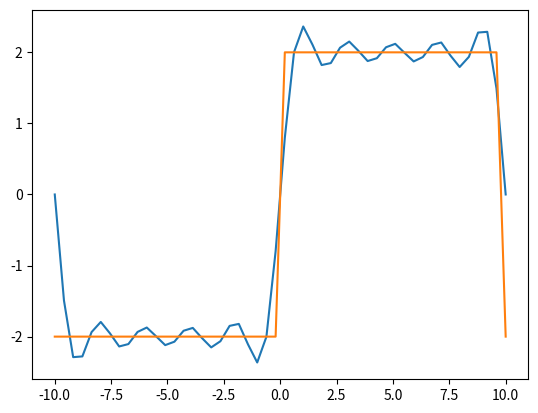

The script that saved this image:
import scipy
from numpy import cos, sin, sign
from scipy import integrate
import matplotlib.pyplot as plt
import numpy as np
from scipy.integrate import quad


def a_0(T, t, x, A):
    return 2/T*quad(lambda t: x(t, A,T), t, t+T)[0]


def a_n(t, T, n, w, x, A):
    return 2/T*quad(lambda t: x(t, A,T) * cos(n * 2 * np.pi / T * t), t, t+T)[0]


def b_n(t, T, n, w, x, A):
    return 2/T*quad(lambda t: x(t, A,T) * sin(n * 2 * np.pi / T * t), t, t+T)[0]


def furie(N, t_0, T, function_x, num_t, mas_t, A):
    """
    :param N: Length of the sum of the series
    :param t_0: Initial moment of time
    :param T: Period
    :param function_x: Function for approximation
    :param num_t: Number of t
    :param mas_t: massive of t
    :param A: Amplitude
    :return: List of dots
    """
    a = []
    w = 2 * np.pi / T
    for t in range(num_t):
        result = 0
        for n in range(1, N):
            result += (a_n(t_0, T, n, w, function_x, A) * cos(n * w * mas_t[t]) + b_n(t_0, T, n, w, function_x, A) *
                       sin(n * w * mas_t[t]))
        a.append((a_0(T, t_0, function_x, A))/2 + result)
    return a


def square_signal(t, A, T):
    return A * scipy.signal.square(2 * np.pi / T * t)


x = np.linspace(-10, 10, 50)
plt.plot(x, (furie(10, -10, 20, square_signal, 50, x, 2)))
plt.plot(x, square_signal(x, 2,20))
plt.show()
